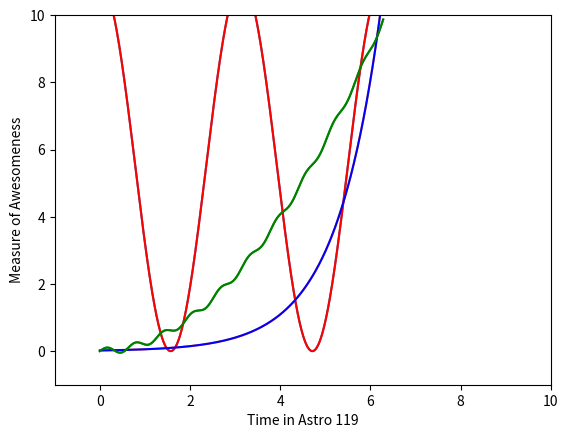

The matplotlib source for this figure:
import numpy as np
import matplotlib.pyplot as plt
%matplotlib inline

x = np.linspace(0, 2*np.pi, 1000)

y_a = 5.5*np.cos(2*x) + 5.5

plt.plot(x , y_a)
plt.xlim(0 , 2*np.pi )
plt.ylim(-1 , 10)
plt.xlabel("time in Astro 119")
plt.ylabel("Measures of Awsomeness")

def func_b(x):
    return .02 * np.exp(x)

y_b= func_b(x)

plt.plot(x,y_b)
plt.xlim(0 ,2*np.pi)
plt.ylim(-1 , 10)
plt.xlabel("Time in Astr 119")
plt.xlabel("Measures of Awesomness")

def func_c(x):
    return .25 * x**2 +0.1*np.sin(10*x)

y_c= func_c(x)
plt.plot(x,y_c)
plt.xlim(0 ,2* np.pi)
plt.ylim(-1 , 10)
plt.xlabel("Time in Astro 119")
plt.xlabel("Measure of Awesomeness")

plt.plot(x,y_a, 'r')
plt.plot(x, y_b, 'b')
plt.plot(x, y_c, 'g')
plt.xlim(0,2*np.pi)
plt.xlim(-1,10)
plt.xlabel("Time in Astro 119")
plt.ylabel("Measure of Awesomeness")





